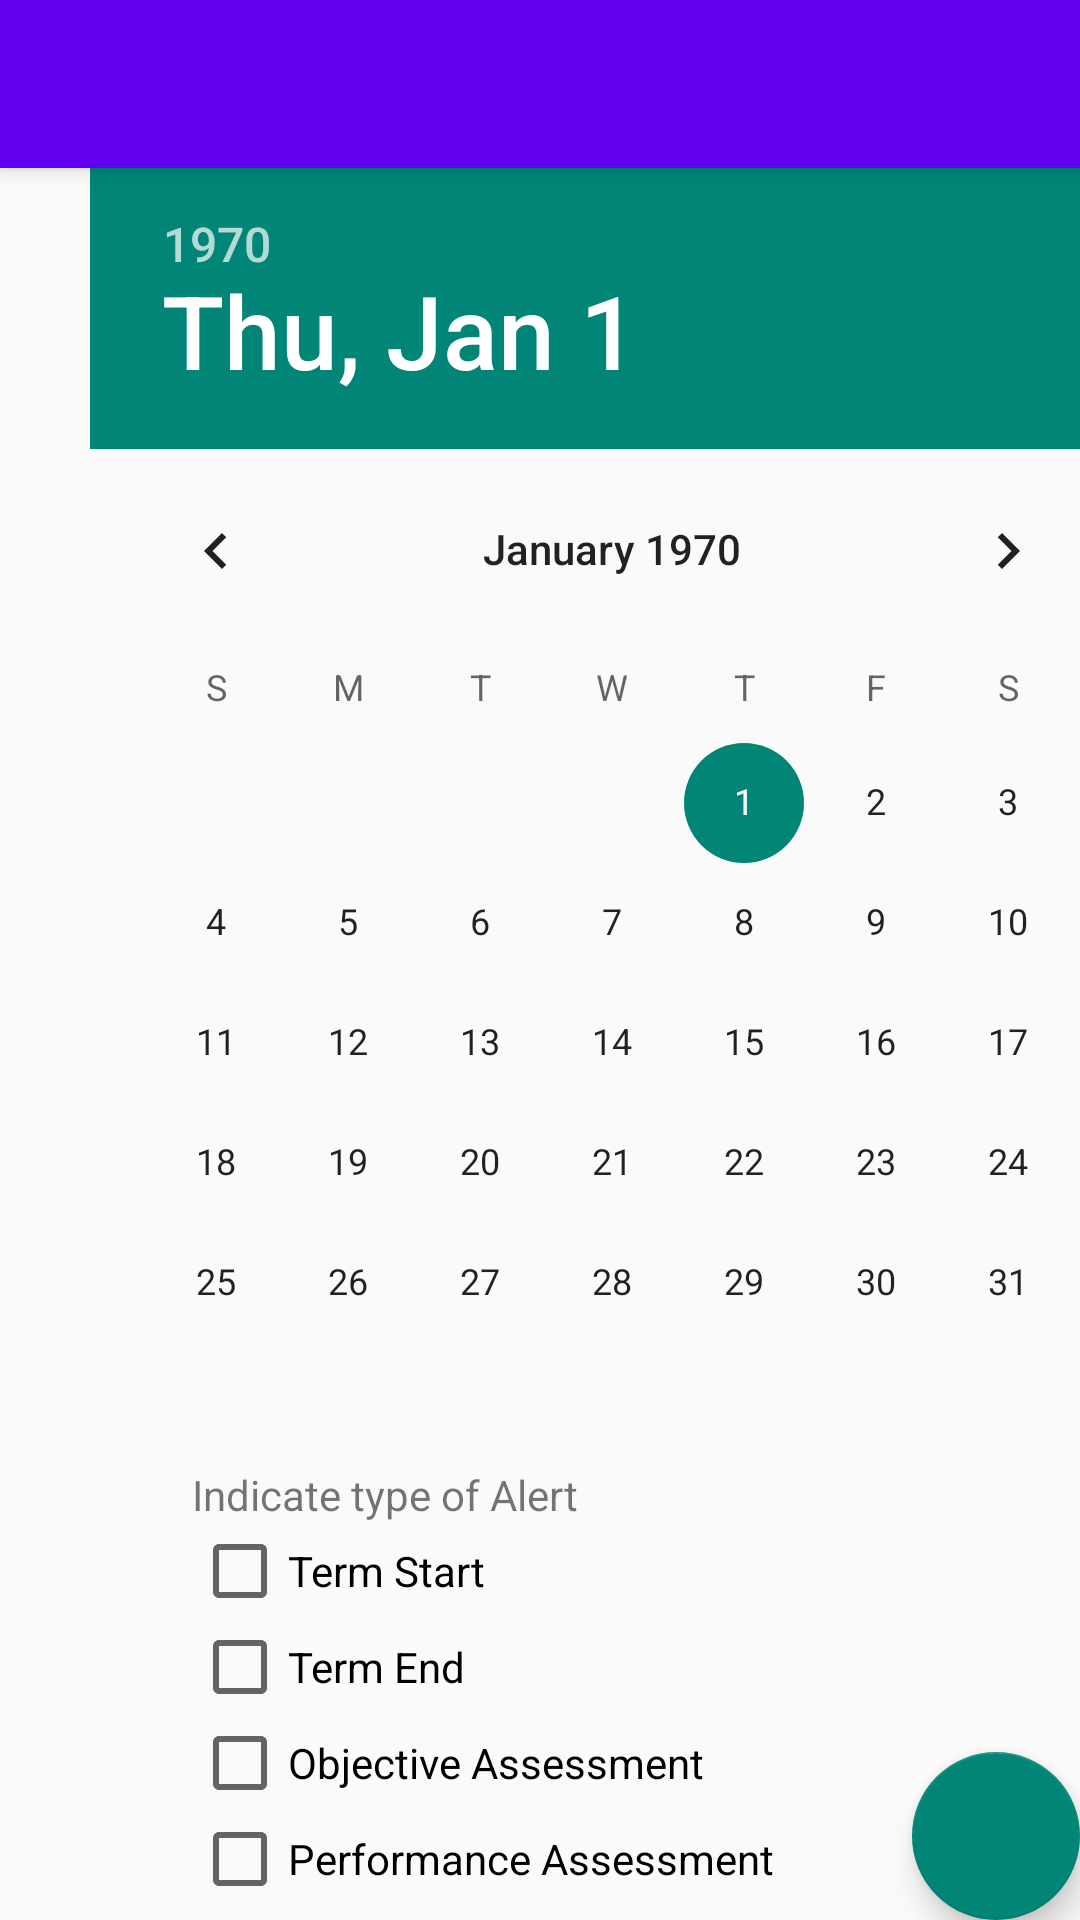

The Android layout XML behind this screen, and the referenced resources:
<!-- AndroidManifest.xml: application theme Theme.AppCompat.Light.NoActionBar -->
<!-- res/layout/activity_alert_add.xml -->
<?xml version="1.0" encoding="utf-8"?>
<android.support.design.widget.CoordinatorLayout xmlns:android="http://schemas.android.com/apk/res/android"
    xmlns:app="http://schemas.android.com/apk/res-auto"
    xmlns:tools="http://schemas.android.com/tools"
    android:layout_width="match_parent"
    android:layout_height="match_parent"
    tools:context="com.example.mobileapp_working.AlertAdd">

    <android.support.design.widget.AppBarLayout
        android:layout_width="match_parent"
        android:layout_height="wrap_content"
        android:theme="@style/AppTheme.AppBarOverlay">

        <android.support.v7.widget.Toolbar
            android:id="@+id/toolbar"
            android:layout_width="match_parent"
            android:layout_height="?attr/actionBarSize"
            android:background="@color/colorPrimary"
            app:popupTheme="@style/AppTheme.PopupOverlay" />

    </android.support.design.widget.AppBarLayout>

    <include layout="@layout/content_alert_add" />

    <android.support.design.widget.FloatingActionButton
        android:id="@+id/alert_add_fab"
        android:layout_width="wrap_content"
        android:layout_height="wrap_content"
        android:layout_gravity="bottom|end"
        android:layout_margin="@dimen/fab_margin"
        android:src="@drawable/plus_circle"
        app:cb_color="@color/colorPrimary"
        />

</android.support.design.widget.CoordinatorLayout>
<!-- res/layout/content_alert_add.xml (included above) -->
<?xml version="1.0" encoding="utf-8"?>
<android.support.constraint.ConstraintLayout xmlns:android="http://schemas.android.com/apk/res/android"
    xmlns:app="http://schemas.android.com/apk/res-auto"
    xmlns:tools="http://schemas.android.com/tools"
    android:layout_width="match_parent"
    android:layout_height="match_parent"
    app:layout_behavior="@string/appbar_scrolling_view_behavior"
    tools:context="com.example.mobileapp_working.AlertAdd"
    tools:showIn="@layout/activity_alert_add">

    <ScrollView
        android:layout_width="match_parent"
        android:layout_height="match_parent">

    <LinearLayout
        android:layout_width="408dp"
        android:layout_height="wrap_content"
        android:orientation="vertical"
        >

        <DatePicker
            android:id="@+id/alert_add_date_picker"
            android:layout_width="wrap_content"
            android:layout_height="wrap_content"
            android:layout_gravity="center" />

        <TextView
            android:layout_width="wrap_content"
            android:layout_height="20dp"
            android:layout_marginLeft="64dp"
            android:layout_weight="1"
            android:gravity="bottom"
            android:text="Indicate type of Alert"
            android:textSize="14sp" />

        <CheckBox
            android:id="@+id/alert_add_start_checkBox"
            android:layout_width="fill_parent"
            android:layout_height="wrap_content"
            android:layout_marginLeft="64dp"
            android:text="Term Start" />

        <CheckBox
            android:id="@+id/alert_add_end_checkBox"
            android:layout_width="wrap_content"
            android:layout_height="wrap_content"
            android:layout_marginLeft="64dp"
            android:text="Term End" />

        <CheckBox
            android:id="@+id/alert_add_objective_checkBox"
            android:layout_width="wrap_content"
            android:layout_height="wrap_content"
            android:layout_marginLeft="64dp"
            android:text="Objective Assessment" />

        <CheckBox
            android:id="@+id/alert_add_performance_checkBox"
            android:layout_width="wrap_content"
            android:layout_height="wrap_content"
            android:layout_marginLeft="64dp"
            android:text="Performance Assessment" />

        >
    </LinearLayout>

    </ScrollView>


</android.support.constraint.ConstraintLayout>
<!-- resources referenced by this layout -->
<resources>
  <style name="AppTheme.AppBarOverlay" parent="ThemeOverlay.AppCompat.Dark.ActionBar" />
  <style name="AppTheme.PopupOverlay" parent="ThemeOverlay.AppCompat.Light" />
  <!-- not gathered from this repository: default colours our renderer supplied (Android Studio template values) -->
  <color name="colorPrimary">#FF6200EE</color>
</resources>
